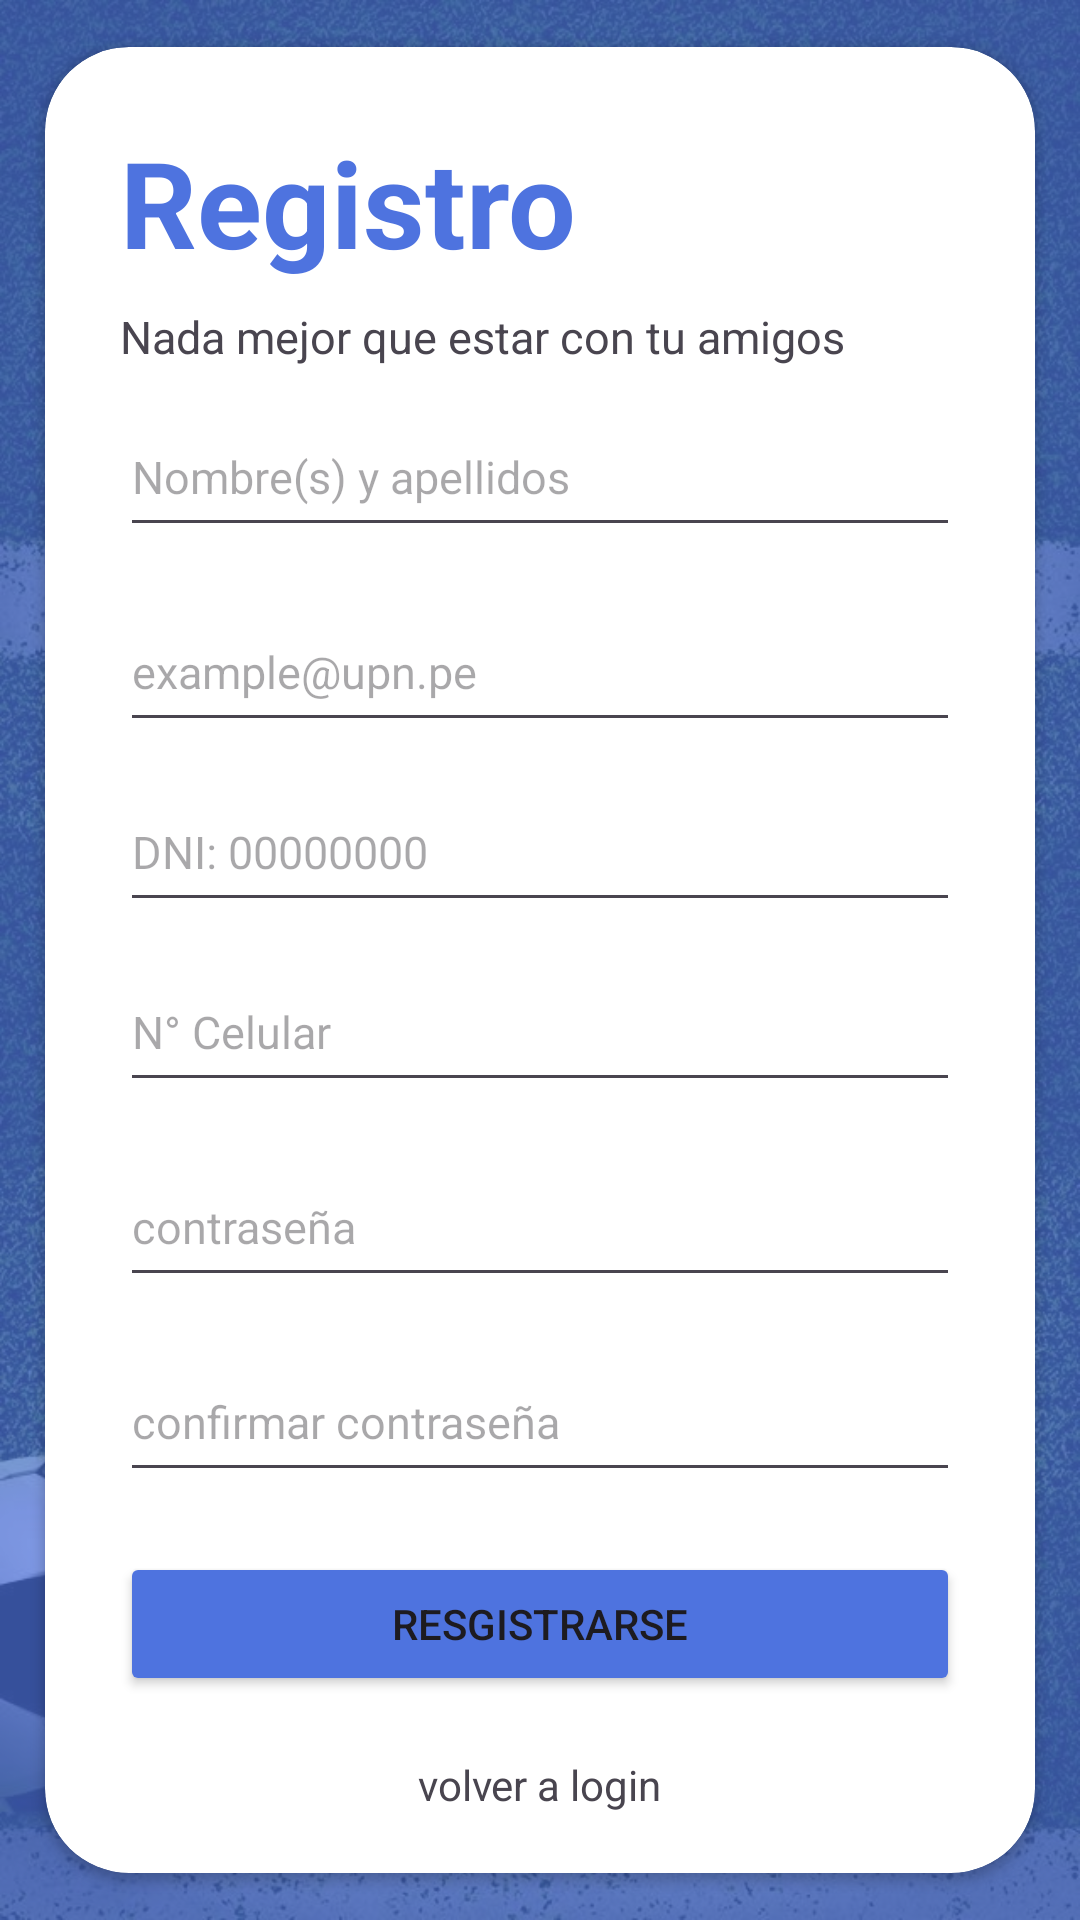

This screen was rendered from an Android layout file. Write that file and the resources it references.
<!-- AndroidManifest.xml: application theme Theme.ReservasIMEI -->
<!-- res/layout/activity_registro.xml -->
<?xml version="1.0" encoding="utf-8"?>
<RelativeLayout xmlns:android="http://schemas.android.com/apk/res/android"
    xmlns:app="http://schemas.android.com/apk/res-auto"
    xmlns:tools="http://schemas.android.com/tools"
    android:layout_width="match_parent"
    android:layout_height="match_parent"
    android:background="@drawable/log"
    tools:context=".RegistroActivity">

    <RelativeLayout
        android:layout_width="match_parent"
        android:layout_height="match_parent"
        android:background="@color/color_Boton"
        android:alpha="0.7"/>

    <androidx.cardview.widget.CardView
        android:id="@+id/cardView"
        android:layout_width="match_parent"
        android:layout_height="wrap_content"
        app:cardCornerRadius="28dp"
        android:layout_centerInParent="true"
        android:layout_margin="15dp">


        <LinearLayout
            android:layout_width="match_parent"
            android:layout_height="match_parent"
            android:orientation="vertical">

            <TextView
                android:layout_width="wrap_content"
                android:layout_height="wrap_content"
                android:text="Registro"
                android:textSize="40sp"
                android:textColor="@color/color_Boton"
                android:textStyle="bold"
                android:layout_marginTop="25dp"
                android:layout_marginLeft="25dp"/>

            <TextView
                android:layout_width="wrap_content"
                android:layout_height="wrap_content"
                android:layout_marginLeft="25dp"
                android:layout_marginTop="8dp"
                android:text="Nada mejor que estar con tu amigos"
                android:textSize="15sp"/>
            <EditText
                android:id="@+id/etNombres"
                android:layout_width="match_parent"
                android:layout_height="50dp"
                android:hint="Nombre(s) y apellidos"
                android:layout_marginLeft="25dp"
                android:layout_marginRight="25dp"
                android:layout_marginTop="10dp"
                android:inputType="textPersonName"
                android:textSize="15sp"/>
            <EditText
                android:id="@+id/etCorreo"
                android:layout_width="match_parent"
                android:layout_height="50dp"
                android:hint="example@upn.pe"
                android:layout_marginLeft="25dp"
                android:layout_marginRight="25dp"
                android:layout_marginTop="15dp"
                android:inputType="textEmailAddress"
                android:textSize="15sp"/>
            <EditText
                android:id="@+id/etDNI"
                android:layout_width="match_parent"
                android:layout_height="50dp"
                android:hint="DNI: 00000000"
                android:layout_marginLeft="25dp"
                android:layout_marginRight="25dp"
                android:layout_marginTop="10dp"
                android:inputType="number"
                android:textSize="15sp"/>
            <EditText
                android:id="@+id/etCel"
                android:layout_width="match_parent"
                android:layout_height="50dp"
                android:hint="N° Celular"
                android:layout_marginLeft="25dp"
                android:layout_marginRight="25dp"
                android:layout_marginTop="10dp"
                android:inputType="number"
                android:textSize="15sp"/>
            <EditText
                android:id="@+id/etPass1"
                android:layout_width="match_parent"
                android:layout_height="50dp"
                android:hint="contraseña"
                android:layout_marginTop="15dp"
                android:layout_marginLeft="25dp"
                android:layout_marginRight="25dp"
                android:inputType="textPassword"
                android:textSize="15sp"/>
            <EditText
                android:id="@+id/etPass2"
                android:layout_width="match_parent"
                android:layout_height="50dp"
                android:hint="confirmar contraseña"
                android:layout_marginTop="15dp"
                android:layout_marginLeft="25dp"
                android:layout_marginRight="25dp"
                android:inputType="textPassword"
                android:textSize="15sp"/>
            <LinearLayout
                android:layout_width="match_parent"
                android:layout_height="wrap_content"
                android:orientation="vertical"
                android:layout_gravity="bottom"
                android:gravity="center_horizontal">

                <Button
                    android:id="@+id/btnRegistrar"
                    android:layout_width="match_parent"
                    android:layout_height="wrap_content"
                    android:text="Resgistrarse"
                    android:layout_marginTop="20dp"
                    android:layout_marginLeft="25dp"
                    android:layout_marginRight="25dp"
                    android:backgroundTint="@color/color_Boton"/>
                <TextView
                    android:id="@+id/btnVolverLogin"
                    android:layout_width="wrap_content"
                    android:layout_height="wrap_content"
                    android:text="volver a login"
                    android:layout_marginTop="20dp"
                    android:layout_marginBottom="20dp"/>

            </LinearLayout>
        </LinearLayout>
    </androidx.cardview.widget.CardView>
</RelativeLayout>
<!-- resources referenced by this layout -->
<resources>
  <color name="color_Boton">#4e73df</color>
  <!-- drawable log: jpg bitmap (drawable, 437689 bytes) -->
  <style name="Theme.ReservasIMEI" parent="Base.Theme.ReservasIMEI" />
  <style name="Base.Theme.ReservasIMEI" parent="Theme.Material3.DayNight.NoActionBar">
          
          
      </style>
</resources>
